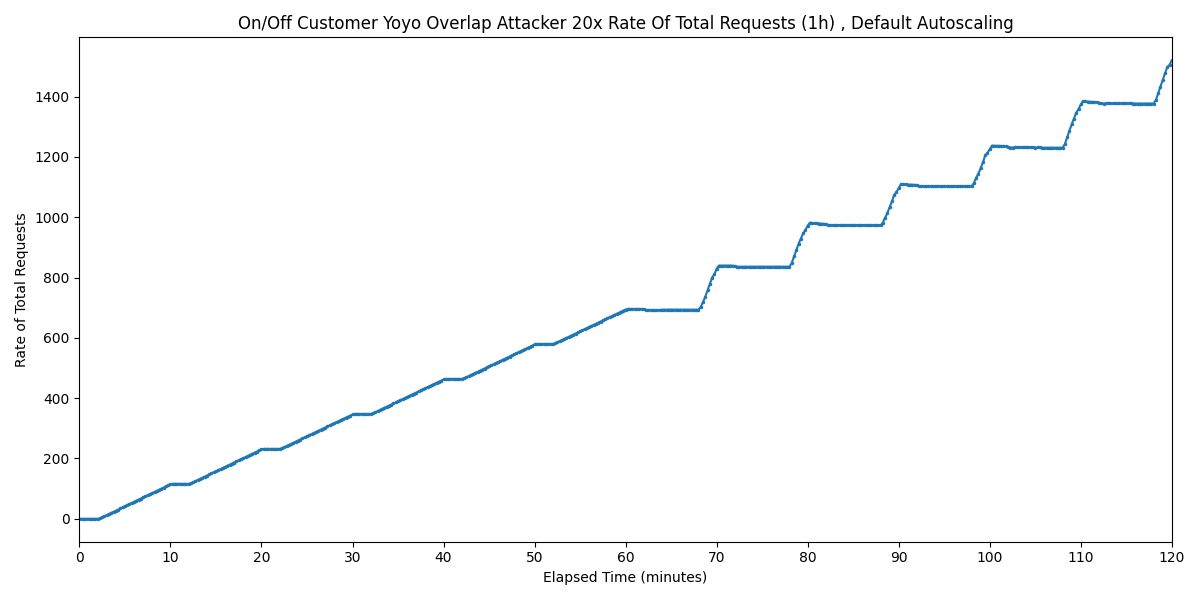

Values plotted in this chart, from the file beside it:
Timestamp, Rate of Total Requests
2025-03-27 14:27:21.342, 0
2025-03-27 14:27:36.342, 0
2025-03-27 14:27:51.342, 0
2025-03-27 14:28:06.342, 0
2025-03-27 14:28:21.342, 0
2025-03-27 14:28:36.342, 0
2025-03-27 14:28:51.342, 0
2025-03-27 14:29:06.342, 0
2025-03-27 14:29:21.342, 0
2025-03-27 14:29:36.342, 1.395
2025-03-27 14:29:51.342, 5.105
2025-03-27 14:30:06.342, 8.675
2025-03-27 14:30:21.342, 12.3
2025-03-27 14:30:36.342, 15.96
2025-03-27 14:30:51.342, 19.55
2025-03-27 14:31:06.342, 23.21
2025-03-27 14:31:21.342, 26.81
2025-03-27 14:31:36.342, 29.83
2025-03-27 14:31:51.342, 34.59
2025-03-27 14:32:06.342, 38.22
2025-03-27 14:32:21.342, 41.8
2025-03-27 14:32:36.342, 45.49
2025-03-27 14:32:51.342, 49.11
2025-03-27 14:33:06.342, 52.72
2025-03-27 14:33:21.342, 56.38
2025-03-27 14:33:36.342, 60.01
2025-03-27 14:33:51.342, 63.62
2025-03-27 14:34:06.342, 67.29
2025-03-27 14:34:21.342, 70.89
2025-03-27 14:34:36.342, 74.57
2025-03-27 14:34:51.342, 78.21
2025-03-27 14:35:06.342, 81.81
2025-03-27 14:35:21.342, 85.46
2025-03-27 14:35:36.342, 88.97
2025-03-27 14:35:51.342, 92.55
2025-03-27 14:36:06.342, 96.2
2025-03-27 14:36:21.342, 99.81
2025-03-27 14:36:36.342, 103.6
2025-03-27 14:36:51.342, 107.3
2025-03-27 14:37:06.342, 110.9
2025-03-27 14:37:21.342, 114.5
2025-03-27 14:37:36.342, 116
2025-03-27 14:37:51.342, 115.9
2025-03-27 14:38:06.342, 115.9
2025-03-27 14:38:21.342, 115.8
2025-03-27 14:38:36.342, 115.8
2025-03-27 14:38:51.342, 115.8
2025-03-27 14:39:06.342, 115.7
2025-03-27 14:39:21.342, 115.7
2025-03-27 14:39:36.342, 117.8
2025-03-27 14:39:51.342, 121.4
2025-03-27 14:40:06.342, 125
2025-03-27 14:40:21.342, 128.7
2025-03-27 14:40:36.342, 132.3
2025-03-27 14:40:51.342, 135.9
2025-03-27 14:41:06.342, 139.6
2025-03-27 14:41:21.342, 143.2
2025-03-27 14:41:36.342, 146.9
2025-03-27 14:41:51.342, 150.6
2025-03-27 14:42:06.342, 154.2
... 421 more rows
